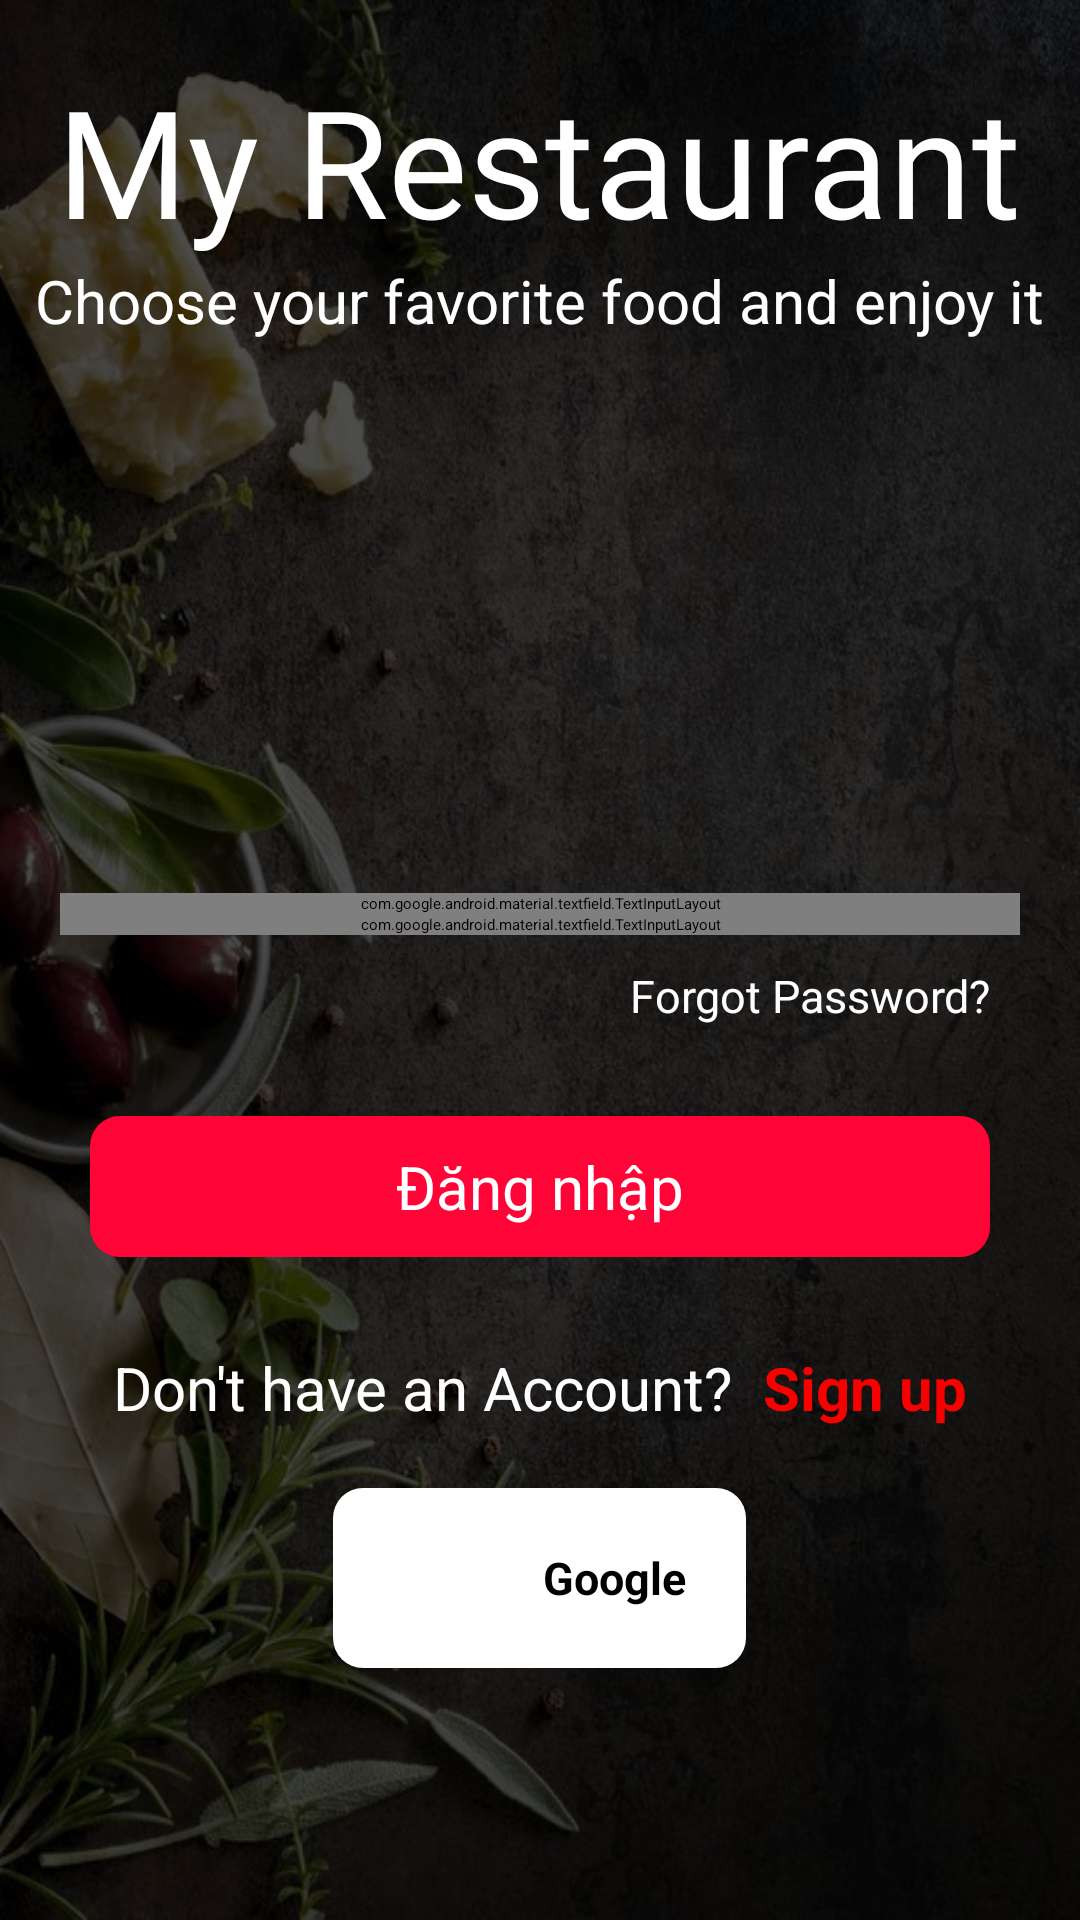

Android layout source for this screen:
<!-- AndroidManifest.xml: application theme Theme.FoodApp -->
<!-- res/layout/activity_login.xml -->
<?xml version="1.0" encoding="utf-8"?>
<RelativeLayout xmlns:android="http://schemas.android.com/apk/res/android"
    xmlns:app="http://schemas.android.com/apk/res-auto"
    android:layout_width="match_parent"
    android:layout_height="match_parent"
    android:background="@drawable/backlogin">

    <View
        android:id="@+id/opacityFilter"
        android:layout_width="match_parent"
        android:layout_height="match_parent"
        android:layout_alignParentBottom="true"
        android:alpha="0.7"
        android:background="@color/black" />

    <LinearLayout
        android:layout_width="match_parent"
        android:layout_height="wrap_content"
        android:layout_marginTop="20dp"
        android:gravity="center"
        android:orientation="vertical">

        <TextView
            android:layout_width="wrap_content"
            android:layout_height="wrap_content"
            android:fontFamily="@font/lobster"
            android:text="My Restaurant"
            android:textColor="@color/white"
            android:textSize="50dp" />

        <TextView
            android:layout_width="wrap_content"
            android:layout_height="wrap_content"
            android:text="Choose your favorite food and enjoy it"
            android:textColor="@color/white"
            android:textSize="20dp" />
    </LinearLayout>


    <LinearLayout
        android:id="@+id/login_area"
        android:layout_width="match_parent"
        android:layout_height="wrap_content"
        android:layout_centerInParent="true"
        android:orientation="vertical">

        <com.google.android.material.textfield.TextInputLayout
            android:id="@+id/userNameLayout_Login"
            style="@style/ThemeOverlay.Material3.MaterialTimePicker.Display.TextInputEditText"
            android:layout_width="match_parent"
            android:layout_height="wrap_content"
            android:layout_marginLeft="20dp"
            android:layout_marginRight="20dp"
            android:hint="Username"
            app:counterEnabled="true"
            app:counterMaxLength="30"
            app:counterTextColor="@color/white"
            app:endIconMode="clear_text"
            app:helperTextTextColor="#F48E8E"
            app:startIconDrawable="@drawable/ic_baseline_person_243">

            <com.google.android.material.textfield.TextInputEditText
                android:id="@+id/userName_loginActivity"
                android:layout_width="match_parent"
                android:layout_height="wrap_content"
                android:background="@color/white"
                android:maxLength="31"
                android:maxLines="1" />
        </com.google.android.material.textfield.TextInputLayout>

        <com.google.android.material.textfield.TextInputLayout
            android:id="@+id/passwordLayout_Login"
            style="@style/ThemeOverlay.Material3.MaterialTimePicker.Display.TextInputEditText"
            android:layout_width="match_parent"
            android:layout_height="wrap_content"
            android:layout_marginLeft="20dp"
            android:layout_marginRight="20dp"
            android:hint="Password"
            app:helperTextTextColor="#F48E8E"
            app:passwordToggleEnabled="true"
            app:startIconDrawable="@android:drawable/ic_lock_lock">

            <com.google.android.material.textfield.TextInputEditText
                android:id="@+id/password_LoginActivity"
                android:layout_width="match_parent"
                android:layout_height="match_parent"
                android:background="@color/white"
                android:inputType="textPassword"
                android:maxLines="1" />
        </com.google.android.material.textfield.TextInputLayout>


        <TextView
            android:id="@+id/forgotPassword"
            android:layout_width="match_parent"
            android:layout_height="wrap_content"
            android:layout_centerInParent="true"
            android:layout_marginTop="10dp"
            android:layout_marginRight="30dp"
            android:gravity="right"
            android:text="Forgot Password?"
            android:textColor="@color/white"
            android:textSize="15dp" />

    </LinearLayout>


    <TextView
        android:id="@+id/btnLogin"
        android:layout_width="match_parent"
        android:layout_height="wrap_content"
        android:layout_below="@id/login_area"
        android:layout_marginStart="30dp"
        android:layout_marginTop="30dp"
        android:layout_marginEnd="30dp"
        android:layout_marginBottom="30dp"
        android:background="@drawable/btn_green"
        android:gravity="center"
        android:padding="10dp"
        android:text="Đăng nhập"
        android:textColor="@color/white"
        android:textSize="20dp" />

    <LinearLayout
        android:id="@+id/SignUpSite_container"
        android:layout_width="match_parent"
        android:layout_height="wrap_content"
        android:layout_below="@+id/btnLogin"
        android:gravity="center">

        <TextView
            android:layout_width="wrap_content"
            android:layout_height="wrap_content"
            android:text="Don't have an Account?"
            android:textColor="@color/white"
            android:textSize="20dp" />

        <TextView
            android:id="@+id/signuo_LoginActivity"
            android:layout_width="wrap_content"
            android:layout_height="wrap_content"
            android:layout_marginLeft="10dp"
            android:text="Sign up"
            android:textColor="#F60000"
            android:textSize="20dp"
            android:textStyle="bold" />
    </LinearLayout>

    <LinearLayout
        android:layout_width="match_parent"
        android:layout_height="wrap_content"
        android:layout_below="@id/SignUpSite_container"
        android:layout_margin="20dp"
        android:gravity="center_horizontal">

        <LinearLayout
            android:id="@+id/Google"
            android:layout_width="wrap_content"
            android:layout_height="wrap_content"
            android:background="@drawable/bg_white_container"
            android:gravity="center"
            android:paddingLeft="20dp"
            android:paddingTop="10dp"
            android:paddingRight="20dp"
            android:paddingBottom="10dp">

            <ImageView
                android:layout_width="40dp"
                android:layout_height="40dp"
                android:src="@drawable/search" />

            <TextView
                android:layout_width="wrap_content"
                android:layout_height="wrap_content"
                android:layout_marginLeft="10dp"
                android:text="Google"
                android:textColor="@android:color/black"
                android:textSize="15dp"
                android:textStyle="bold"
                />
        </LinearLayout>
    </LinearLayout>


</RelativeLayout>
<!-- resources referenced by this layout -->
<resources>
  <color name="black">#FF000000</color>
  <color name="white">#FFFFFFFF</color>
  <!-- drawable backlogin: jpg bitmap (drawable-v24, 119016 bytes) -->
  <!-- drawable bg_white_container (drawable) -->
  <?xml version="1.0" encoding="utf-8"?>
  <selector xmlns:android="http://schemas.android.com/apk/res/android">
      <item>
          <shape>
              <corners android:radius="10dp"/>
              <solid android:color="#FFFFFF"/>
          </shape>
      </item>
  </selector>
  <!-- drawable btn_green (drawable) -->
  <?xml version="1.0" encoding="utf-8"?>
  <selector xmlns:android="http://schemas.android.com/apk/res/android">
      <item>
          <shape>
              <corners android:radius="10dp"/>
              <solid android:color="#FF0537"/>
          </shape>
      </item>
  </selector>
  <style name="Theme.FoodApp" parent="Theme.MaterialComponents.DayNight.DarkActionBar">
          
          <item name="colorPrimary">@color/purple_200</item>
          <item name="colorPrimaryVariant">@color/purple_700</item>
          <item name="colorOnPrimary">@color/black</item>
          
          <item name="colorSecondary">@color/teal_200</item>
          <item name="colorSecondaryVariant">@color/teal_200</item>
          <item name="colorOnSecondary">@color/black</item>
          
          <item name="android:statusBarColor" tools:targetApi="l">?attr/colorPrimaryVariant</item>
          
      </style>
  <color name="purple_200">#FFBB86FC</color>
  <color name="purple_700">#FF3700B3</color>
  <color name="teal_200">#FF03DAC5</color>
</resources>
